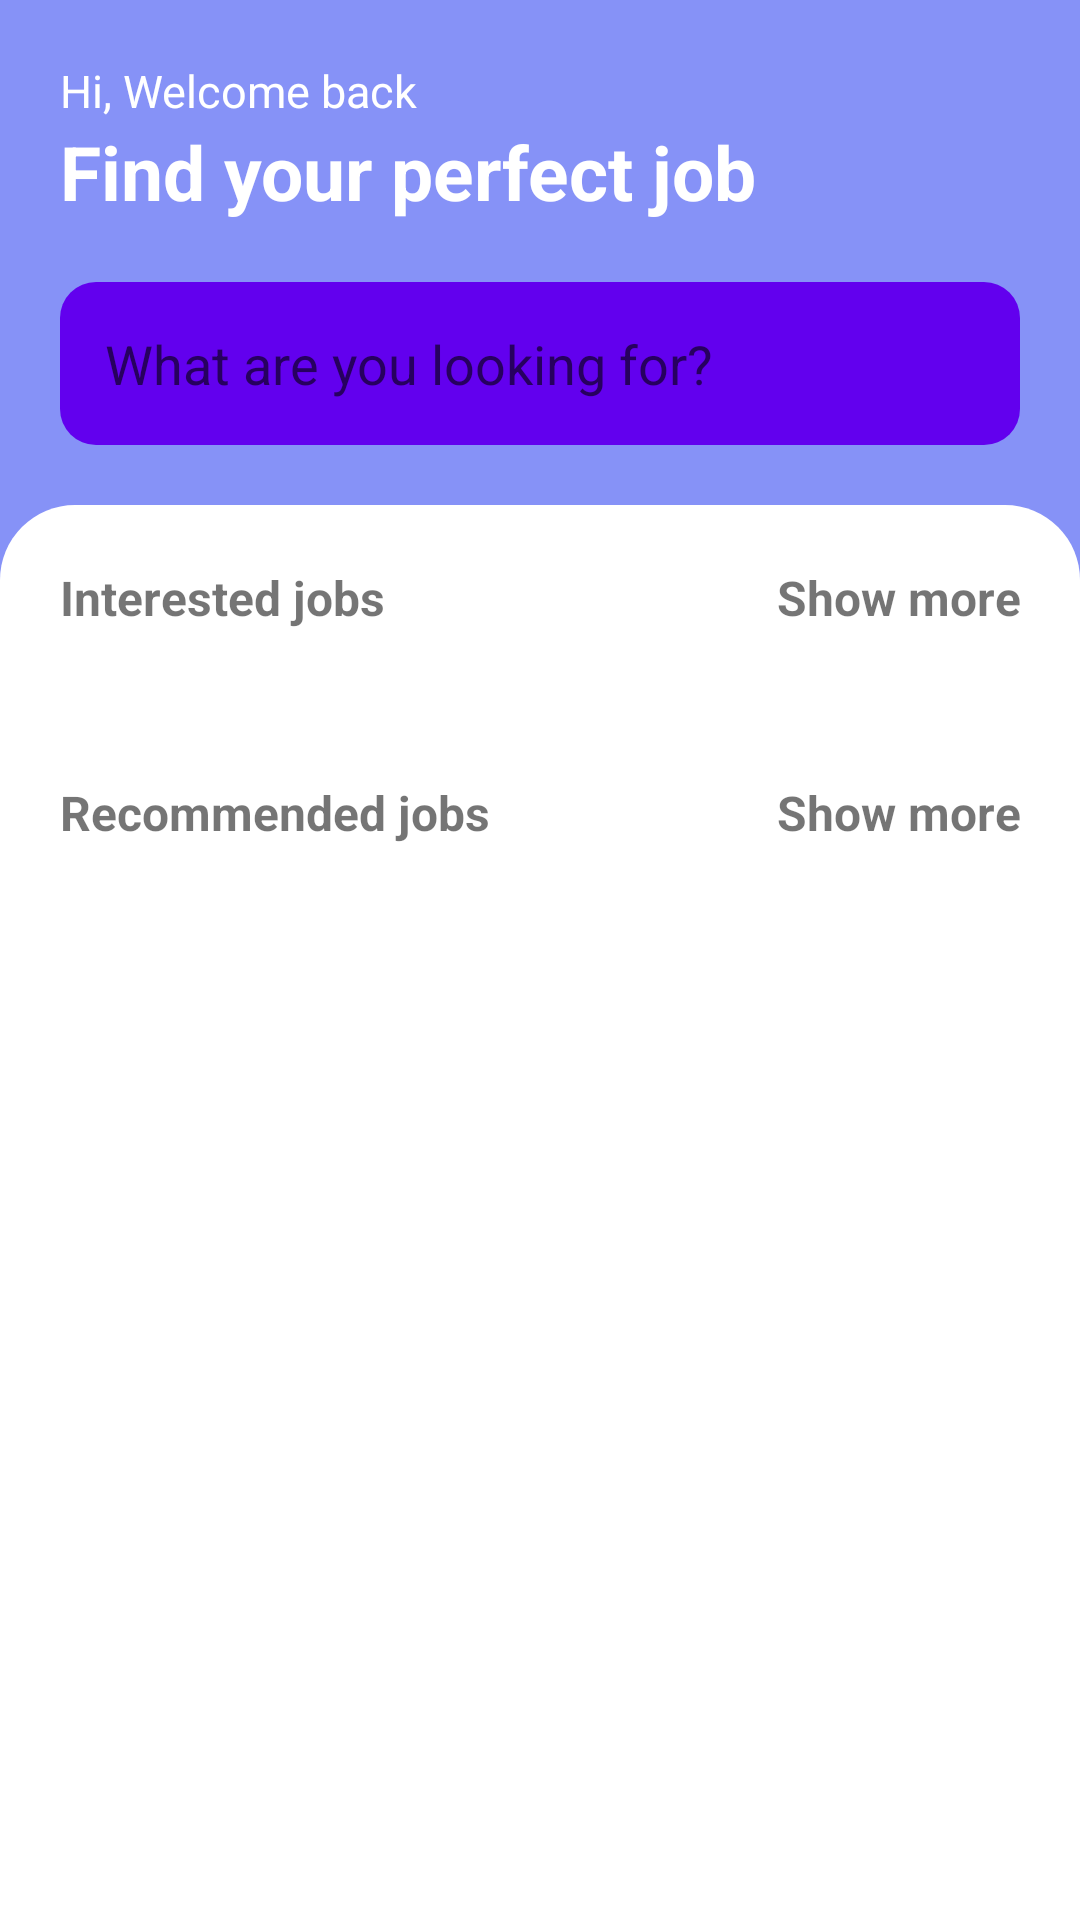

Here is an Android app screen rendered from its layout file. Give the layout XML and the strings, colors and styles it references.
<!-- AndroidManifest.xml: application theme Theme.JobFinderr -->
<!-- res/layout/activity_home_page.xml -->
<?xml version="1.0" encoding="utf-8"?>
<LinearLayout xmlns:android="http://schemas.android.com/apk/res/android"
    xmlns:app="http://schemas.android.com/apk/res-auto"
    xmlns:tools="http://schemas.android.com/tools"
    android:layout_width="match_parent"
    android:layout_height="match_parent"
    android:orientation="vertical"
    android:background="@color/purple"
    tools:context=".HomePage">
    <LinearLayout
        android:layout_width="match_parent"
        android:layout_height="wrap_content"
        android:background="@color/purple"
        android:padding="20dp"
        android:orientation="vertical">
        <TextView
            android:layout_width="match_parent"
            android:layout_height="wrap_content"
            android:text="Hi, Welcome back"
            android:textSize="15sp"
            android:textColor="@color/white"/>
        <TextView
            android:layout_width="match_parent"
            android:layout_height="wrap_content"
            android:text="Find your perfect job"
            android:textSize="25sp"
            android:textColor="@color/white"
            android:textStyle="bold"/>
        <LinearLayout
            android:layout_marginTop="20dp"
            android:layout_width="match_parent"
            android:layout_height="wrap_content"
            android:background="@drawable/rounded_corners"
            android:orientation="horizontal"
            android:weightSum="10">
            <EditText
                android:padding="15dp"
                android:layout_width="0dp"
                android:layout_weight="9"
                android:layout_height="wrap_content"
                android:hint="What are you looking for?"
                android:background="@null"
                android:textColor="@color/white"
                android:layout_gravity="center_vertical"/>
            <ImageView
                android:layout_width="0dp"
                android:layout_height="40dp"
                android:layout_weight="1"
                android:src="@drawable/ic_search"
                android:layout_gravity="center_vertical"/>
        </LinearLayout>
    </LinearLayout>
    <LinearLayout
        android:layout_width="match_parent"
        android:layout_height="match_parent"
        android:orientation="vertical"
        android:background="@drawable/bg_rounded_top">
        <LinearLayout
            android:layout_width="match_parent"
            android:layout_height="wrap_content"
            android:orientation="horizontal">
            <TextView
                android:layout_margin="20dp"
                android:layout_width="wrap_content"
                android:layout_height="wrap_content"
                android:text="Interested jobs"
                android:textSize="16sp"
                android:textStyle="bold"/>
            <TextView
                android:id="@+id/showInterested"
                android:layout_margin="20dp"
                android:layout_width="match_parent"
                android:layout_height="wrap_content"
                android:text="Show more"
                android:textSize="16sp"
                android:gravity="right"
                android:textStyle="bold"/>
        </LinearLayout>
        <androidx.recyclerview.widget.RecyclerView
            android:id="@+id/jobRecyclerView"
            android:layout_width="match_parent"
            android:layout_height="wrap_content"
            android:clipToPadding="false"
            android:orientation="horizontal"
            android:padding="5dp"
            app:layoutManager="androidx.recyclerview.widget.LinearLayoutManager"
            app:layout_constraintBottom_toTopOf="parent"
            app:layout_constraintTop_toBottomOf="parent"/>
        <LinearLayout
            android:layout_width="match_parent"
            android:layout_height="wrap_content"
            android:orientation="horizontal">
            <TextView
                android:layout_margin="20dp"
                android:layout_width="wrap_content"
                android:layout_height="wrap_content"
                android:text="Recommended jobs"
                android:textSize="16sp"
                android:textStyle="bold"/>
            <TextView
                android:id="@+id/showJobs"
                android:layout_margin="20dp"
                android:layout_width="match_parent"
                android:layout_height="wrap_content"
                android:text="Show more"
                android:textSize="16sp"
                android:gravity="right"
                android:textStyle="bold"/>
        </LinearLayout>
        <androidx.recyclerview.widget.RecyclerView
            android:id="@+id/jobbRecyclerView"
            android:layout_width="match_parent"
            android:layout_height="wrap_content"
            android:clipToPadding="false"
            android:orientation="vertical"
            android:padding="5dp"
            app:layoutManager="androidx.recyclerview.widget.LinearLayoutManager"
            app:layout_constraintBottom_toTopOf="parent"
            app:layout_constraintTop_toBottomOf="parent"/>
    </LinearLayout>


</LinearLayout>
<!-- resources referenced by this layout -->
<resources>
  <color name="purple">#8692f7</color>
  <color name="white">#FFFFFFFF</color>
  <!-- drawable bg_rounded_top (drawable) -->
  <?xml version="1.0" encoding="utf-8"?>
  <shape xmlns:android="http://schemas.android.com/apk/res/android"
      android:shape="rectangle">
      <solid android:color="@color/white"/>
      <corners android:topLeftRadius="25dp"
          android:topRightRadius="25dp"/>
  
  </shape>
  <!-- drawable rounded_corners (drawable) -->
  <?xml version="1.0" encoding="utf-8"?>
  <shape xmlns:android="http://schemas.android.com/apk/res/android"
      android:shape="rectangle">
      <solid android:color="@color/purple_500"></solid>
      <corners android:radius="12dp"/>
  </shape>
  <style name="Theme.JobFinderr" parent="Theme.MaterialComponents.DayNight.NoActionBar">
          
          <item name="colorPrimary">@color/purple_500</item>
          <item name="colorPrimaryVariant">@color/purple_700</item>
          <item name="colorOnPrimary">@color/white</item>
          
          <item name="colorSecondary">@color/teal_200</item>
          <item name="colorSecondaryVariant">@color/teal_700</item>
          <item name="colorOnSecondary">@color/black</item>
          
          <item name="android:statusBarColor" tools:targetApi="l">?attr/colorPrimaryVariant</item>
          
      </style>
  <color name="purple_500">#FF6200EE</color>
  <color name="purple_700">#FF3700B3</color>
  <color name="teal_200">#FF03DAC5</color>
  <color name="teal_700">#FF018786</color>
  <color name="black">#FF000000</color>
</resources>
